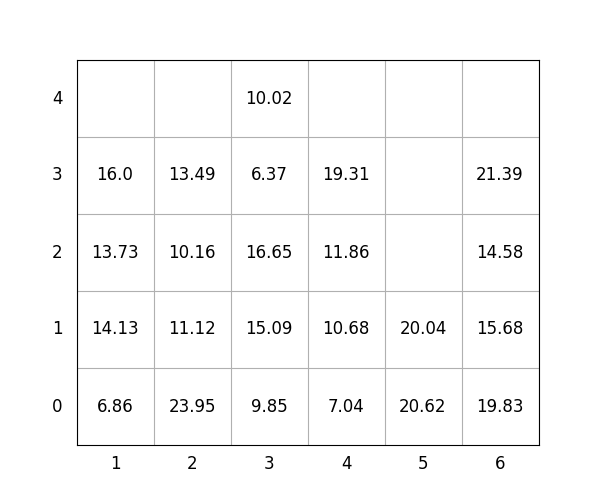

The table this chart was drawn from, first rows:
idx, loc_x, loc_y, loc_z, weight, group, score, seq, reloc, size(ft)
1, 4, 0, 0, 7.04, 0, 7.04, 0, 0, 20
2, 5, 0, 0, 20.62, 3, 320.6, 0, 1.0, 20
3, 5, 0, 1, 20.04, 3, 320, 0, 1.0, 20
4, 6, 0, 0, 19.83, 0, 19.83, 1, 0, 20
5, 3, 0, 0, 9.85, 0, 9.85, 2, 0, 20
6, 6, 0, 1, 15.68, 2, 215.7, 3, 1.0, 20
7, 2, 0, 0, 23.95, 0, 23.95, 4, 0, 20
8, 6, 0, 2, 14.58, 2, 214.6, 5, 1.0, 20
9, 6, 0, 3, 21.39, 1, 121.4, 6, 1.0, 20
10, 3, 0, 1, 15.09, 0, 15.09, 7, 0, 20
11, 2, 0, 1, 11.12, 1, 111.1, 8, 0, 20
12, 3, 0, 2, 16.65, 0, 16.65, 9, 0, 20
13, 2, 0, 2, 10.16, 2, 210.2, 10, 0, 20
14, 3, 0, 3, 6.37, 2, 206.4, 11, 0, 20
15, 4, 0, 1, 10.68, 0, 10.68, 12, 0, 20
16, 2, 0, 3, 13.49, 3, 313.5, 13, 0, 20
17, 1, 0, 0, 6.86, 0, 6.86, 14, 0, 20
18, 1, 0, 1, 14.13, 0, 14.13, 15, 0, 20
19, 3, 0, 4, 10.02, 3, 310, 16, 0, 20
20, 4, 0, 2, 11.86, 0, 11.86, 17, 0, 20
21, 4, 0, 3, 19.31, 2, 219.3, 18, 0, 20
22, 1, 0, 2, 13.73, 1, 113.7, 19, 0, 20
23, 1, 0, 3, 16.0, 2, 216.0, 20, 0, 20
